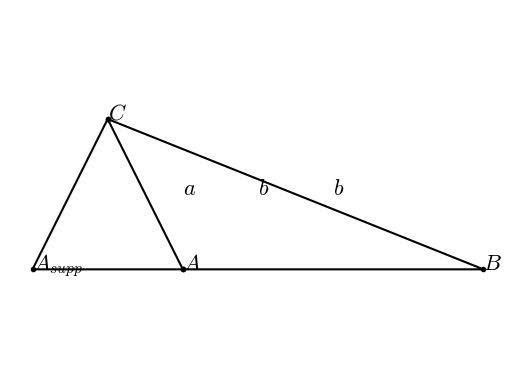

This chart was generated by the following Python code:
#T# the following code shows how to draw an obtuse triangle and an acute triangle to show how the law of sines works to find the measure of the obtuse angle

#T# to draw an obtuse triangle and an acute triangle to show how the law of sines works to find the measure of the obtuse angle, the pyplot module of the matplotlib package is used
import matplotlib.pyplot as plt

#T# create the figure and axes
fig1, ax1 = plt.subplots(1, 1)

#T# set the aspect of the axes
ax1.set_aspect('equal', adjustable = 'datalim')

#T# hide the spines and ticks
for it1 in ['top', 'bottom', 'left', 'right']:
    ax1.spines[it1].set_visible(False)
ax1.xaxis.set_visible(False)
ax1.yaxis.set_visible(False)

#T# create the variables that define the plot
A = (0, 0)
B = (4, 0)
C = (-1, 2)
A_supp = (2*C[0], 0)

list_x_1 = [C[0], A[0], B[0], C[0], A_supp[0], A[0]]
list_y_1 = [C[1], A[1], B[1], C[1], A_supp[1], A[1]]

#T# plot the figure
ax1.plot(list_x_1, list_y_1, 'o-k', markersize = 3)

#T# set the math text font to the Latex default, Computer Modern
import matplotlib
matplotlib.rcParams['mathtext.fontset'] = 'cm'

#T# create the labels
label_A = ax1.annotate(r'$A$', A, size = 16)
label_B = ax1.annotate(r'$B$', B, size = 16)
label_C = ax1.annotate(r'$C$', C, size = 16)
label_A_supp = ax1.annotate(r'$A_{supp}$', A_supp, size = 16)
label_a = ax1.annotate(r'$a$', (0, 1), size = 16)
label_b1 = ax1.annotate(r'$b$', (1, 1), size = 16)
label_b2 = ax1.annotate(r'$b$', (2, 1), size = 16)

#T# drag the labels if needed
label_A.draggable()
label_B.draggable()
label_C.draggable()
label_A_supp.draggable()
label_a.draggable()
label_b1.draggable()
label_b2.draggable()

#T# show the results
plt.show()